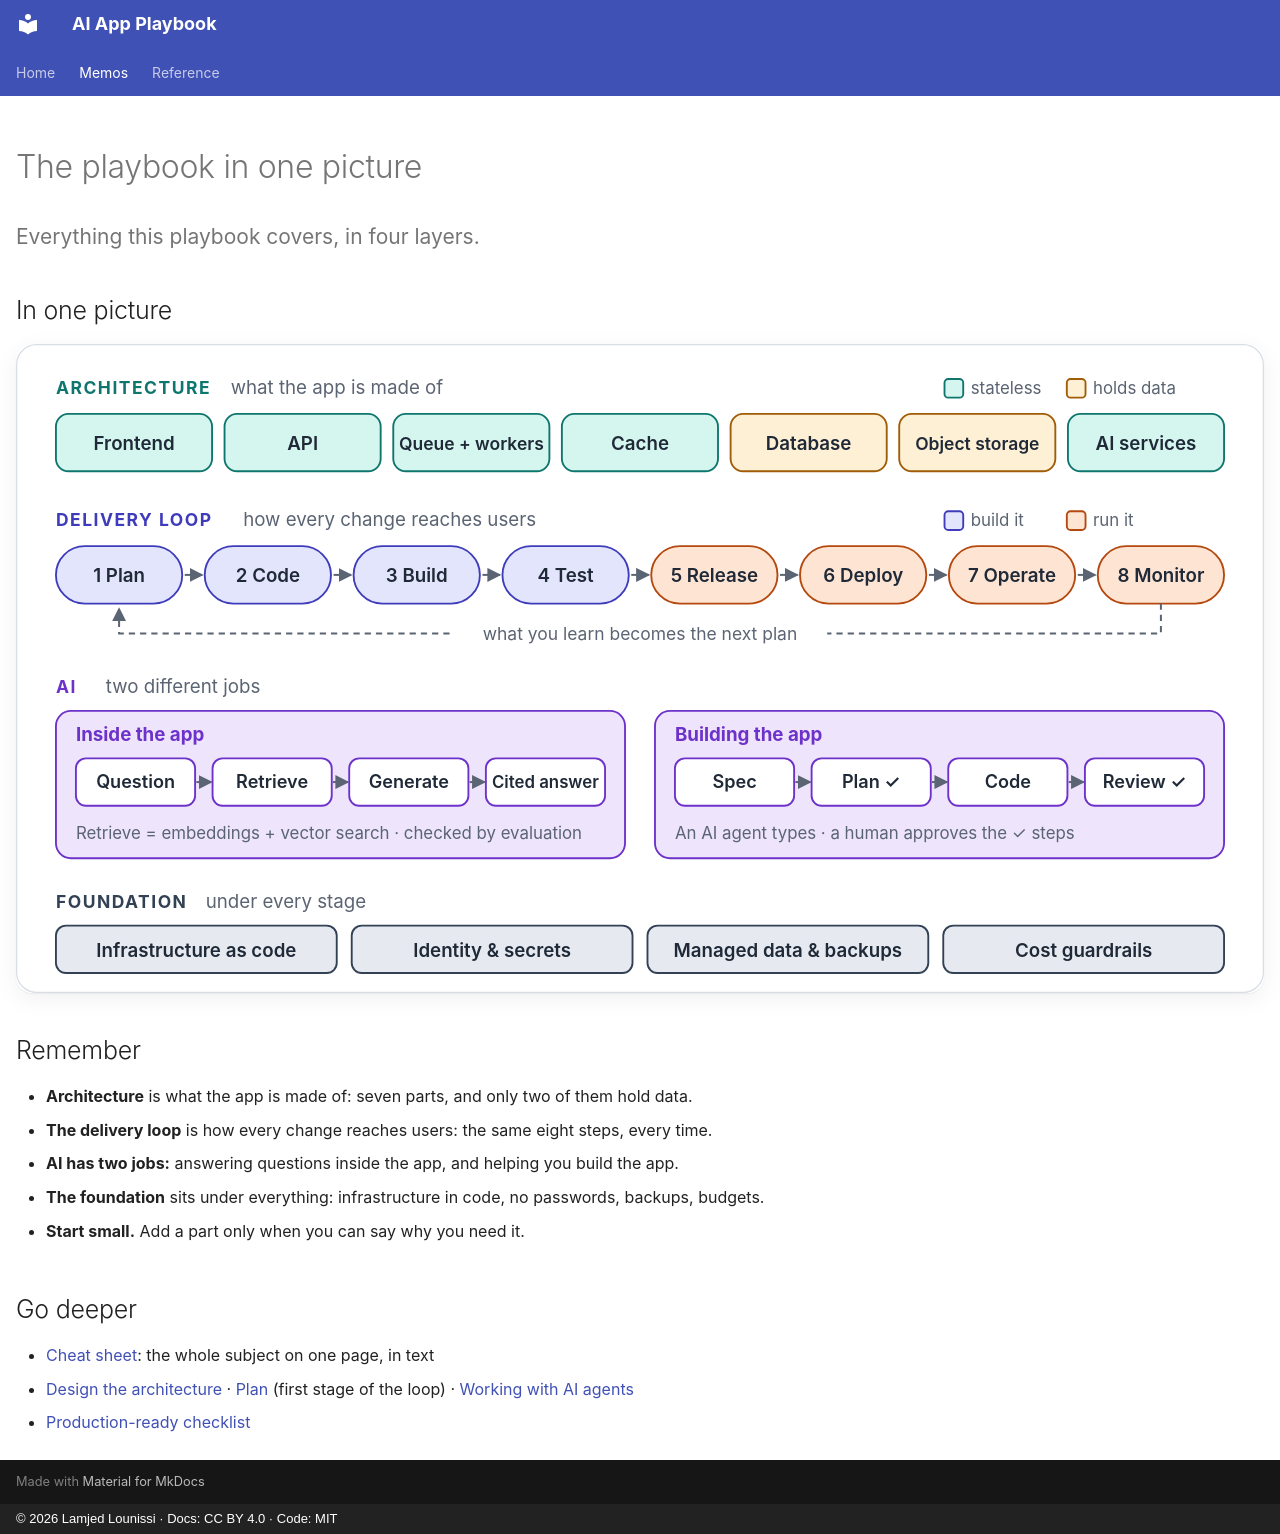

repository: lounissi1/ai-app-playbook · page: memos/playbook/index.html · generator: mkdocs · copyright: © 2026 Lamjed Lounissi · Docs: CC BY 4.0 · Code: MIT

---
id: memo-playbook
type: memo
title: The playbook in one picture
status: draft
updated: 2026-10-14
tags: [overview, memo]
hide: [navigation, toc]
related: [cheat-playbook, memo-architecture, memo-delivery-loop]
---

# The playbook in one picture

<p class="lead">Everything this playbook covers, in four layers.</p>

## In one picture

[![The playbook in four layers: architecture, delivery loop, AI, and foundation](../assets/memos/playbook.svg)](../assets/memos/playbook.svg)

## Remember

- **Architecture** is what the app is made of: seven parts, and only two of them hold data.
- **The delivery loop** is how every change reaches users: the same eight steps, every time.
- **AI has two jobs:** answering questions inside the app, and helping you build the app.
- **The foundation** sits under everything: infrastructure in code, no passwords, backups, budgets.
- **Start small.** Add a part only when you can say why you need it.

## Go deeper

- [Cheat sheet](../cheatsheet.md): the whole subject on one page, in text
- [Design the architecture](../guides/architecture.md) · [Plan](../guides/01-plan.md) (first stage of the loop) · [Working with AI agents](../guides/ai-agents.md)
- [Production-ready checklist](../checklists/production-ready.md)
